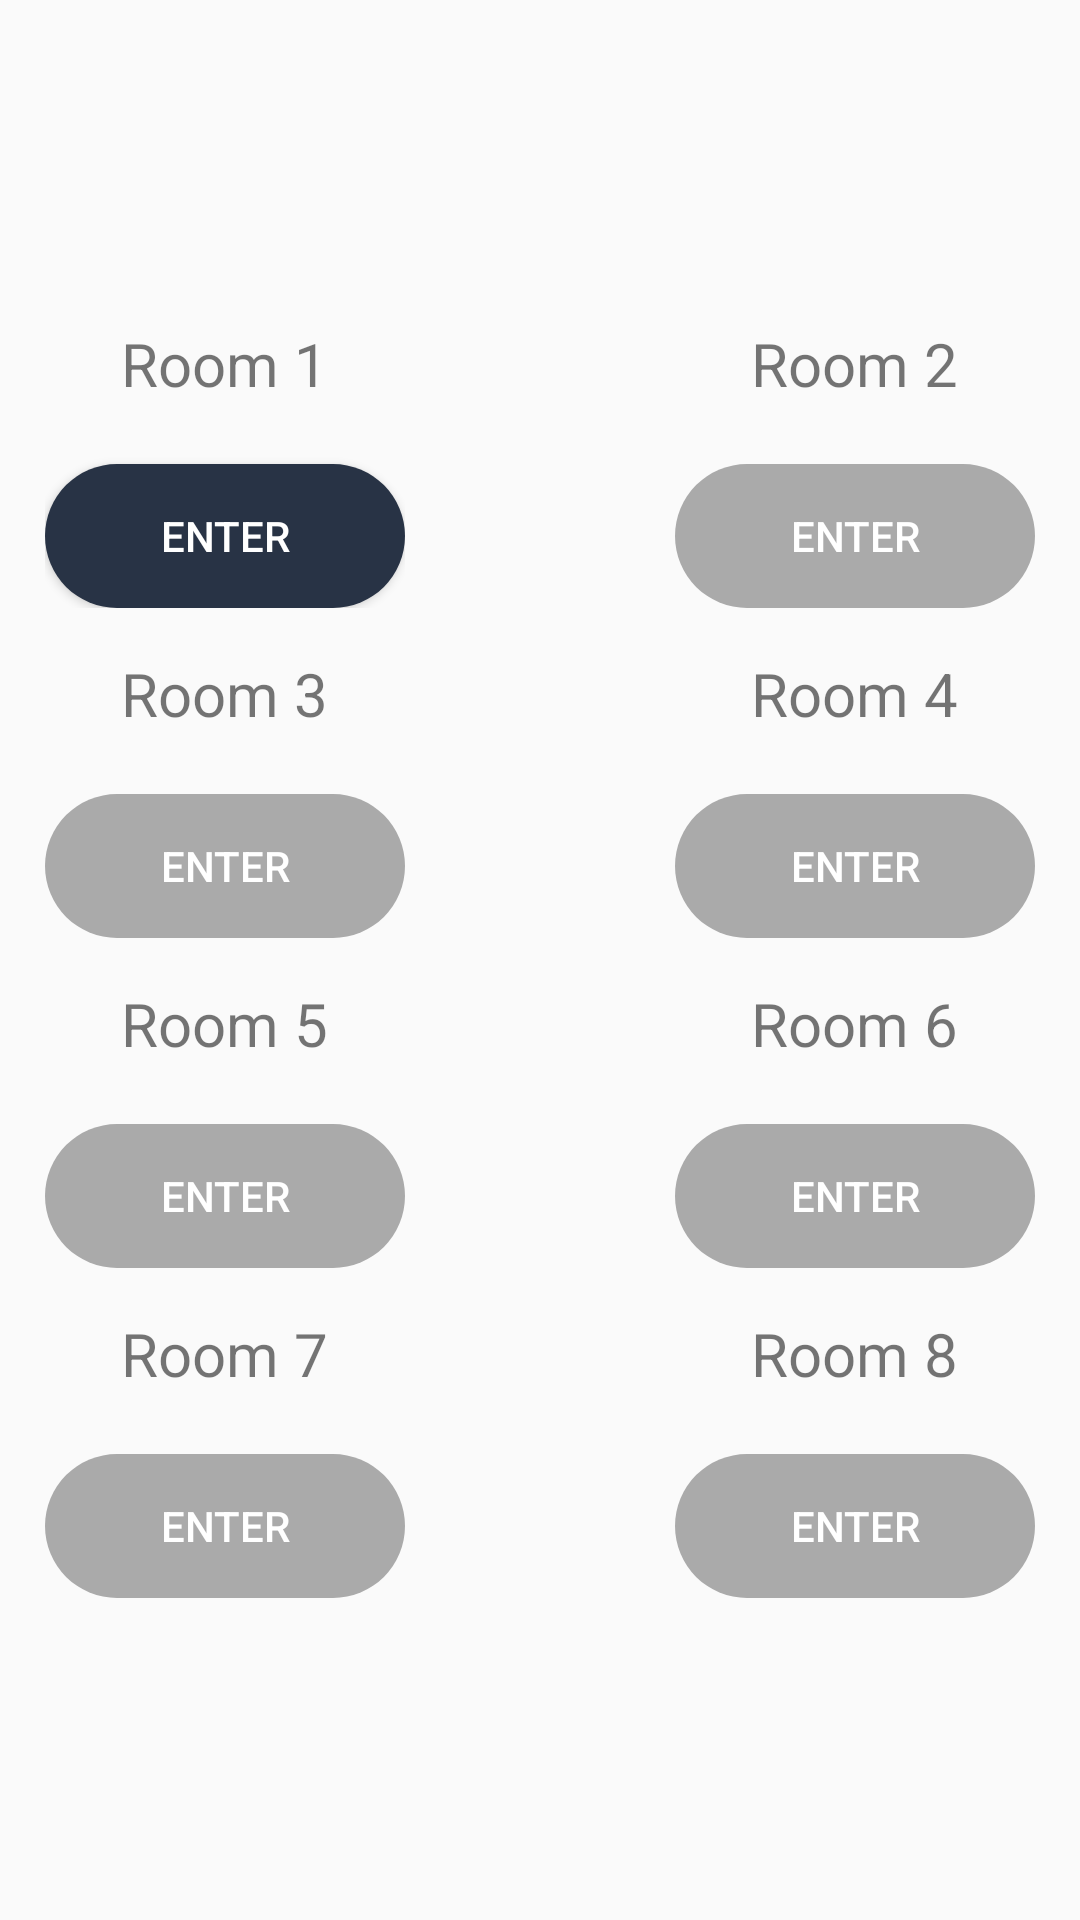

Produce the Android XML layout that renders to this screen, including the resource entries it uses.
<!-- AndroidManifest.xml: application theme AppTheme -->
<!-- res/layout/activity_main.xml -->
<?xml version="1.0" encoding="utf-8"?>
<androidx.constraintlayout.widget.ConstraintLayout xmlns:android="http://schemas.android.com/apk/res/android"
    xmlns:app="http://schemas.android.com/apk/res-auto"
    xmlns:tools="http://schemas.android.com/tools"
    android:layout_width="match_parent"
    android:layout_height="match_parent"
    tools:context=".MainActivity">
    <LinearLayout
        android:layout_width="match_parent"
        android:layout_height="wrap_content"
        android:orientation="vertical"
        app:layout_constraintTop_toTopOf="parent"
        app:layout_constraintBottom_toBottomOf="parent"
        app:layout_constraintRight_toRightOf="parent"
        app:layout_constraintLeft_toLeftOf="parent">

    <LinearLayout
        android:layout_width="match_parent"
        android:layout_height="wrap_content"
        android:orientation="horizontal"
        android:layout_gravity="center"
        android:gravity="center"
        android:layout_marginBottom="15dp">
        <LinearLayout
            android:layout_width="wrap_content"
            android:layout_height="wrap_content"
            android:orientation="vertical"
            android:layout_gravity="center"
            android:gravity="center"
            android:layout_marginRight="90dp">
            <TextView
                android:layout_width="wrap_content"
                android:layout_height="wrap_content"
                android:text="Room 1"
                android:textSize="20dp"/>
            <ImageView
                android:id="@+id/room1ImgView"
                android:layout_width="wrap_content"
                android:layout_height="wrap_content"
                android:src="@drawable/icon_lock"
                android:layout_marginTop="10sp"
                android:layout_marginBottom="10sp"/>
            <Button
                android:id="@+id/room1Btn"
                android:layout_width="120dp"
                android:layout_height="wrap_content"
                android:text="@string/enter"
                android:background="@drawable/btn_custom"
                android:textColor="@android:color/white"/>
        </LinearLayout>
        <LinearLayout
            android:layout_width="wrap_content"
            android:layout_height="wrap_content"
            android:orientation="vertical"
            android:layout_gravity="center"
            android:gravity="center">
            <TextView
                android:layout_width="wrap_content"
                android:layout_height="wrap_content"
                android:text="Room 2"
                android:textSize="20dp"/>
            <ImageView
                android:id="@+id/room2ImgView"
                android:layout_width="wrap_content"
                android:layout_height="wrap_content"
                android:src="@drawable/icon_lock"
                android:layout_marginTop="10sp"
                android:layout_marginBottom="10sp"/>
            <Button
                android:id="@+id/room2Btn"
                android:layout_width="120dp"
                android:layout_height="wrap_content"
                android:text="@string/enter"
                android:background="@drawable/btn_custom"
                android:textColor="@android:color/white"
                android:enabled="false"/>
        </LinearLayout>
    </LinearLayout>
    <LinearLayout
        android:layout_width="match_parent"
        android:layout_height="wrap_content"
        android:orientation="horizontal"
        android:layout_gravity="center"
        android:gravity="center"
        android:layout_marginBottom="15dp">
        <LinearLayout
            android:layout_width="wrap_content"
            android:layout_height="wrap_content"
            android:orientation="vertical"
            android:layout_gravity="center"
            android:gravity="center"
            android:layout_marginRight="90dp">
            <TextView
                android:layout_width="wrap_content"
                android:layout_height="wrap_content"
                android:text="Room 3"
                android:textSize="20dp"/>
            <ImageView
                android:id="@+id/room3ImgView"
                android:layout_width="wrap_content"
                android:layout_height="wrap_content"
                android:src="@drawable/icon_lock"
                android:layout_marginTop="10sp"
                android:layout_marginBottom="10sp"/>
            <Button
                android:id="@+id/room3Btn"
                android:layout_width="120dp"
                android:layout_height="wrap_content"
                android:text="@string/enter"
                android:background="@drawable/btn_custom"
                android:textColor="@android:color/white"
                android:enabled="false"/>
        </LinearLayout>
        <LinearLayout
            android:layout_width="wrap_content"
            android:layout_height="wrap_content"
            android:orientation="vertical"
            android:layout_gravity="center"
            android:gravity="center">
            <TextView
                android:layout_width="wrap_content"
                android:layout_height="wrap_content"
                android:text="Room 4"
                android:textSize="20dp"/>
            <ImageView
                android:id="@+id/room4ImgView"
                android:layout_width="wrap_content"
                android:layout_height="wrap_content"
                android:src="@drawable/icon_lock"
                android:layout_marginTop="10sp"
                android:layout_marginBottom="10sp"/>
            <Button
                android:id="@+id/room4Btn"
                android:layout_width="120dp"
                android:layout_height="wrap_content"
                android:text="@string/enter"
                android:background="@drawable/btn_custom"
                android:textColor="@android:color/white"
                android:enabled="false"/>
        </LinearLayout>
    </LinearLayout>
    <LinearLayout
        android:layout_width="match_parent"
        android:layout_height="wrap_content"
        android:orientation="horizontal"
        android:layout_gravity="center"
        android:gravity="center"
        android:layout_marginBottom="15dp">
        <LinearLayout
            android:layout_width="wrap_content"
            android:layout_height="wrap_content"
            android:orientation="vertical"
            android:layout_gravity="center"
            android:gravity="center"
            android:layout_marginRight="90dp">
            <TextView
                android:layout_width="wrap_content"
                android:layout_height="wrap_content"
                android:text="Room 5"
                android:textSize="20dp"/>
            <ImageView
                android:id="@+id/room5ImgView"
                android:layout_width="wrap_content"
                android:layout_height="wrap_content"
                android:src="@drawable/icon_lock"
                android:layout_marginTop="10sp"
                android:layout_marginBottom="10sp"/>
            <Button
                android:id="@+id/room5Btn"
                android:layout_width="120dp"
                android:layout_height="wrap_content"
                android:text="@string/enter"
                android:background="@drawable/btn_custom"
                android:textColor="@android:color/white"
                android:enabled="false"/>
        </LinearLayout>
        <LinearLayout
            android:layout_width="wrap_content"
            android:layout_height="wrap_content"
            android:orientation="vertical"
            android:layout_gravity="center"
            android:gravity="center">
            <TextView
                android:layout_width="wrap_content"
                android:layout_height="wrap_content"
                android:text="Room 6"
                android:textSize="20dp"/>
            <ImageView
                android:id="@+id/room6ImgView"
                android:layout_width="wrap_content"
                android:layout_height="wrap_content"
                android:src="@drawable/icon_lock"
                android:layout_marginTop="10sp"
                android:layout_marginBottom="10sp"/>
            <Button
                android:id="@+id/room6Btn"
                android:layout_width="120dp"
                android:layout_height="wrap_content"
                android:text="@string/enter"
                android:background="@drawable/btn_custom"
                android:textColor="@android:color/white"
                android:enabled="false"/>
        </LinearLayout>
    </LinearLayout>
    <LinearLayout
        android:layout_width="match_parent"
        android:layout_height="wrap_content"
        android:orientation="horizontal"
        android:layout_gravity="center"
        android:gravity="center">
        <LinearLayout
            android:layout_width="wrap_content"
            android:layout_height="wrap_content"
            android:orientation="vertical"
            android:layout_gravity="center"
            android:gravity="center"
            android:layout_marginRight="90dp">
            <TextView
                android:layout_width="wrap_content"
                android:layout_height="wrap_content"
                android:text="Room 7"
                android:textSize="20dp"/>
            <ImageView
                android:id="@+id/room7ImgView"
                android:layout_width="wrap_content"
                android:layout_height="wrap_content"
                android:src="@drawable/icon_lock"
                android:layout_marginTop="10sp"
                android:layout_marginBottom="10sp"/>
            <Button
                android:id="@+id/room7Btn"
                android:layout_width="120dp"
                android:layout_height="wrap_content"
                android:text="@string/enter"
                android:background="@drawable/btn_custom"
                android:textColor="@android:color/white"
                android:enabled="false"/>
        </LinearLayout>
        <LinearLayout
            android:layout_width="wrap_content"
            android:layout_height="wrap_content"
            android:orientation="vertical"
            android:layout_gravity="center"
            android:gravity="center">
            <TextView
                android:layout_width="wrap_content"
                android:layout_height="wrap_content"
                android:text="Room 8"
                android:textSize="20dp"/>
            <ImageView
                android:id="@+id/room8ImgView"
                android:layout_width="wrap_content"
                android:layout_height="wrap_content"
                android:src="@drawable/icon_lock"
                android:layout_marginTop="10sp"
                android:layout_marginBottom="10sp"/>
            <Button
                android:id="@+id/room8Btn"
                android:layout_width="120dp"
                android:layout_height="wrap_content"
                android:text="@string/enter"
                android:background="@drawable/btn_custom"
                android:textColor="@android:color/white"
                android:enabled="false"/>
        </LinearLayout>
    </LinearLayout>
    </LinearLayout>

</androidx.constraintlayout.widget.ConstraintLayout>
<!-- resources referenced by this layout -->
<resources>
  <!-- drawable btn_custom (drawable) -->
  <?xml version="1.0" encoding="utf-8"?>
  <selector xmlns:android="http://schemas.android.com/apk/res/android">
      <item android:state_pressed="true">
          <shape android:shape="rectangle">
              <solid android:color="@color/colorStrangerDark"/>
              <corners android:radius="30dp"/>
          </shape>
      </item>
  
      <item android:state_enabled="false">
          <shape android:shape="rectangle">
              <solid android:color="@android:color/darker_gray"/>
              <corners android:radius="30dp"/>
          </shape>
      </item>
  
      <item>
          <shape android:shape="rectangle">
              <solid android:color="@color/colorStrangerLight"/>
              <corners android:radius="30dp"/>
          </shape>
      </item>
  </selector>
  <string name="enter">enter</string>
  <style name="AppTheme" parent="Theme.AppCompat.Light.NoActionBar">
          
          <item name="colorPrimary">@color/colorStrangerLight</item>
          <item name="colorPrimaryDark">@color/colorStrangerMedium</item>
          <item name="colorAccent">@color/lightDarkBlue</item>
      </style>
  <color name="colorStrangerDark">#182233</color>
  <color name="colorStrangerLight">#283345</color>
  <color name="colorStrangerMedium">#182233</color>
  <color name="lightDarkBlue">#6F89AA</color>
</resources>
